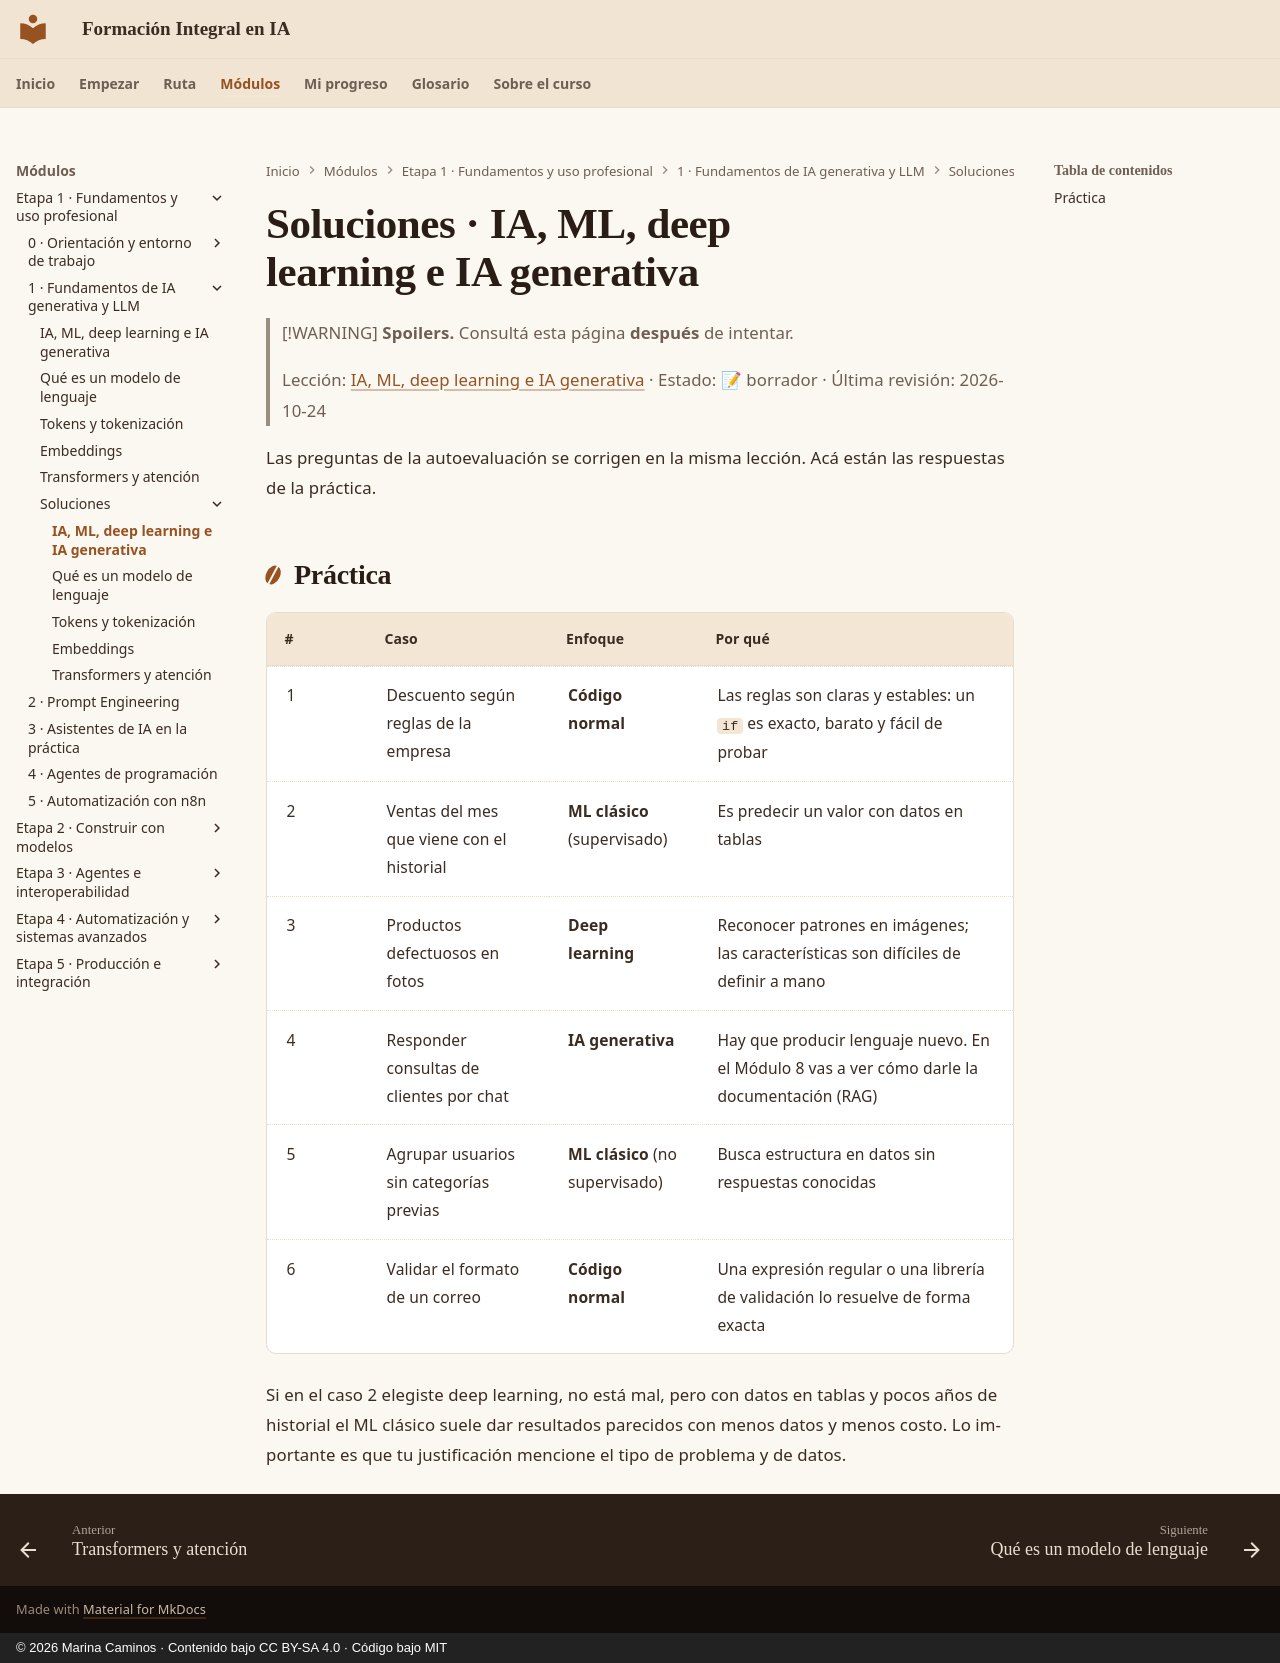

repository: CaminosMarina/curso-ia · page: m01-fundamentos-llm/soluciones/l1-1-1/index.html · generator: mkdocs · copyright: © 2026 Marina Caminos · Contenido bajo CC BY-SA 4.0 · Código bajo MIT

# Soluciones · IA, ML, deep learning e IA generativa

> [!WARNING]
> **Spoilers.** Consultá esta página **después** de intentar.
>
> Lección: [IA, ML, deep learning e IA generativa](../l1-1-1-ia-ml-deep-learning.md) · Estado: 📝 borrador · Última revisión: 2026-10-24

Las preguntas de la autoevaluación se corrigen en la misma lección. Acá están las respuestas de la práctica.

## Práctica

| # | Caso | Enfoque | Por qué |
|---|---|---|---|
| 1 | Descuento según reglas de la empresa | **Código normal** | Las reglas son claras y estables: un `if` es exacto, barato y fácil de probar |
| 2 | Ventas del mes que viene con el historial | **ML clásico** (supervisado) | Es predecir un valor con datos en tablas |
| 3 | Productos defectuosos en fotos | **Deep learning** | Reconocer patrones en imágenes; las características son difíciles de definir a mano |
| 4 | Responder consultas de clientes por chat | **IA generativa** | Hay que producir lenguaje nuevo. En el Módulo 8 vas a ver cómo darle la documentación (RAG) |
| 5 | Agrupar usuarios sin categorías previas | **ML clásico** (no supervisado) | Busca estructura en datos sin respuestas conocidas |
| 6 | Validar el formato de un correo | **Código normal** | Una expresión regular o una librería de validación lo resuelve de forma exacta |

Si en el caso 2 elegiste deep learning, no está mal, pero con datos en tablas y pocos años de historial el ML clásico suele dar resultados parecidos con menos datos y menos costo. Lo importante es que tu justificación mencione el tipo de problema y de datos.
